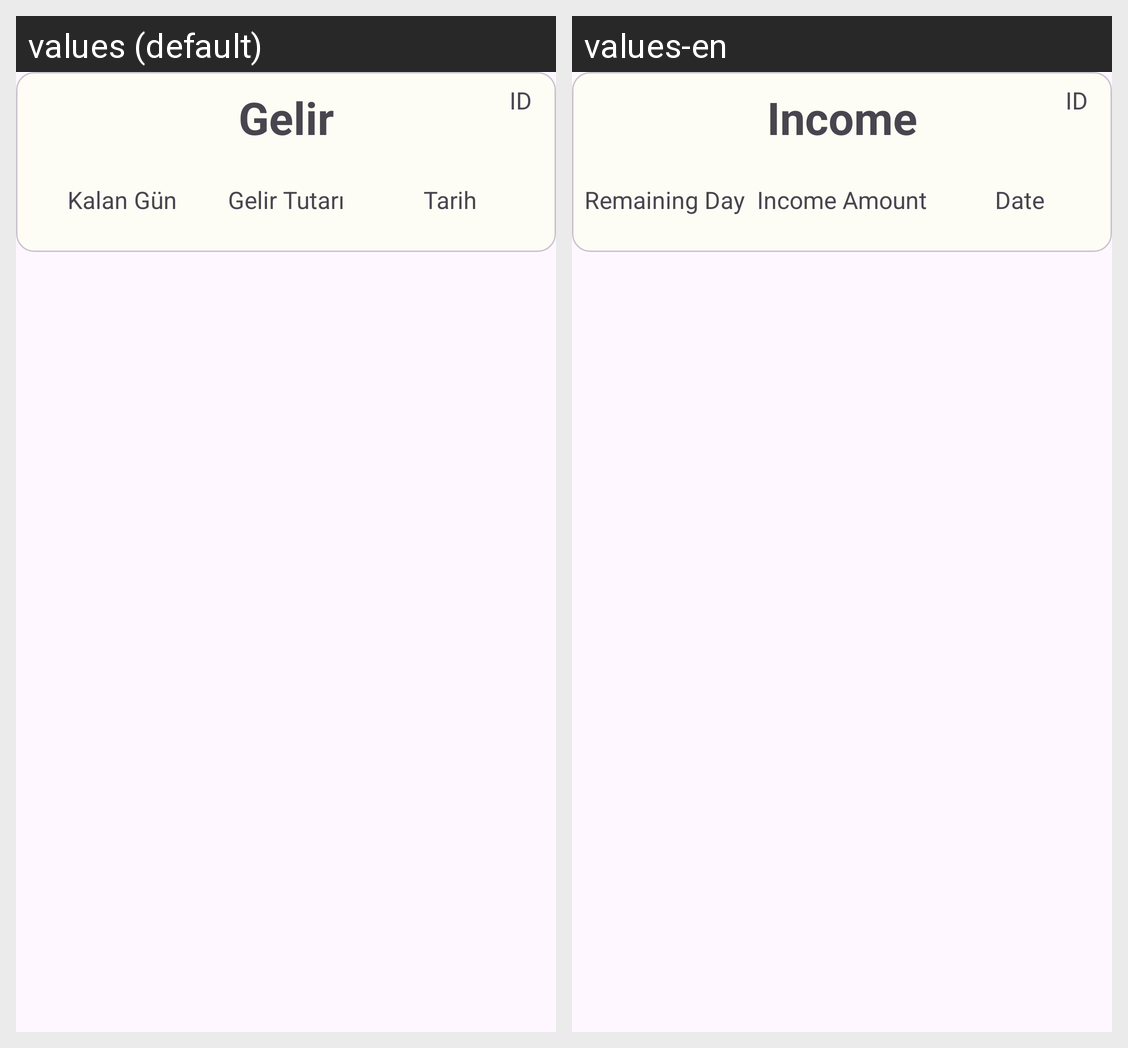

Translations of the strings shown on this Android screen, per locale in the grid:
Android screen res/layout/card_income_big.xml rendered under 2 locales, left to right: values (default), values-en. Device: Nexus 5 (rendered at 1080×1920; each locale shown at half size, 540×960, under a caption strip naming it); theme Theme.GelirGiderUygulaması.
Strings drawn on this screen, with the default value and each locale's value (text and hints the layout hard-codes, and strings that could not be matched under every locale, appear in the picture but are not listed):

income
  values: Gelir
  values-en: Income

remaining_day
  values: Kalan Gün
  values-en: Remaining Day

income_amount
  values: Gelir Tutarı
  values-en: Income Amount

date
  values: Tarih
  values-en: Date
